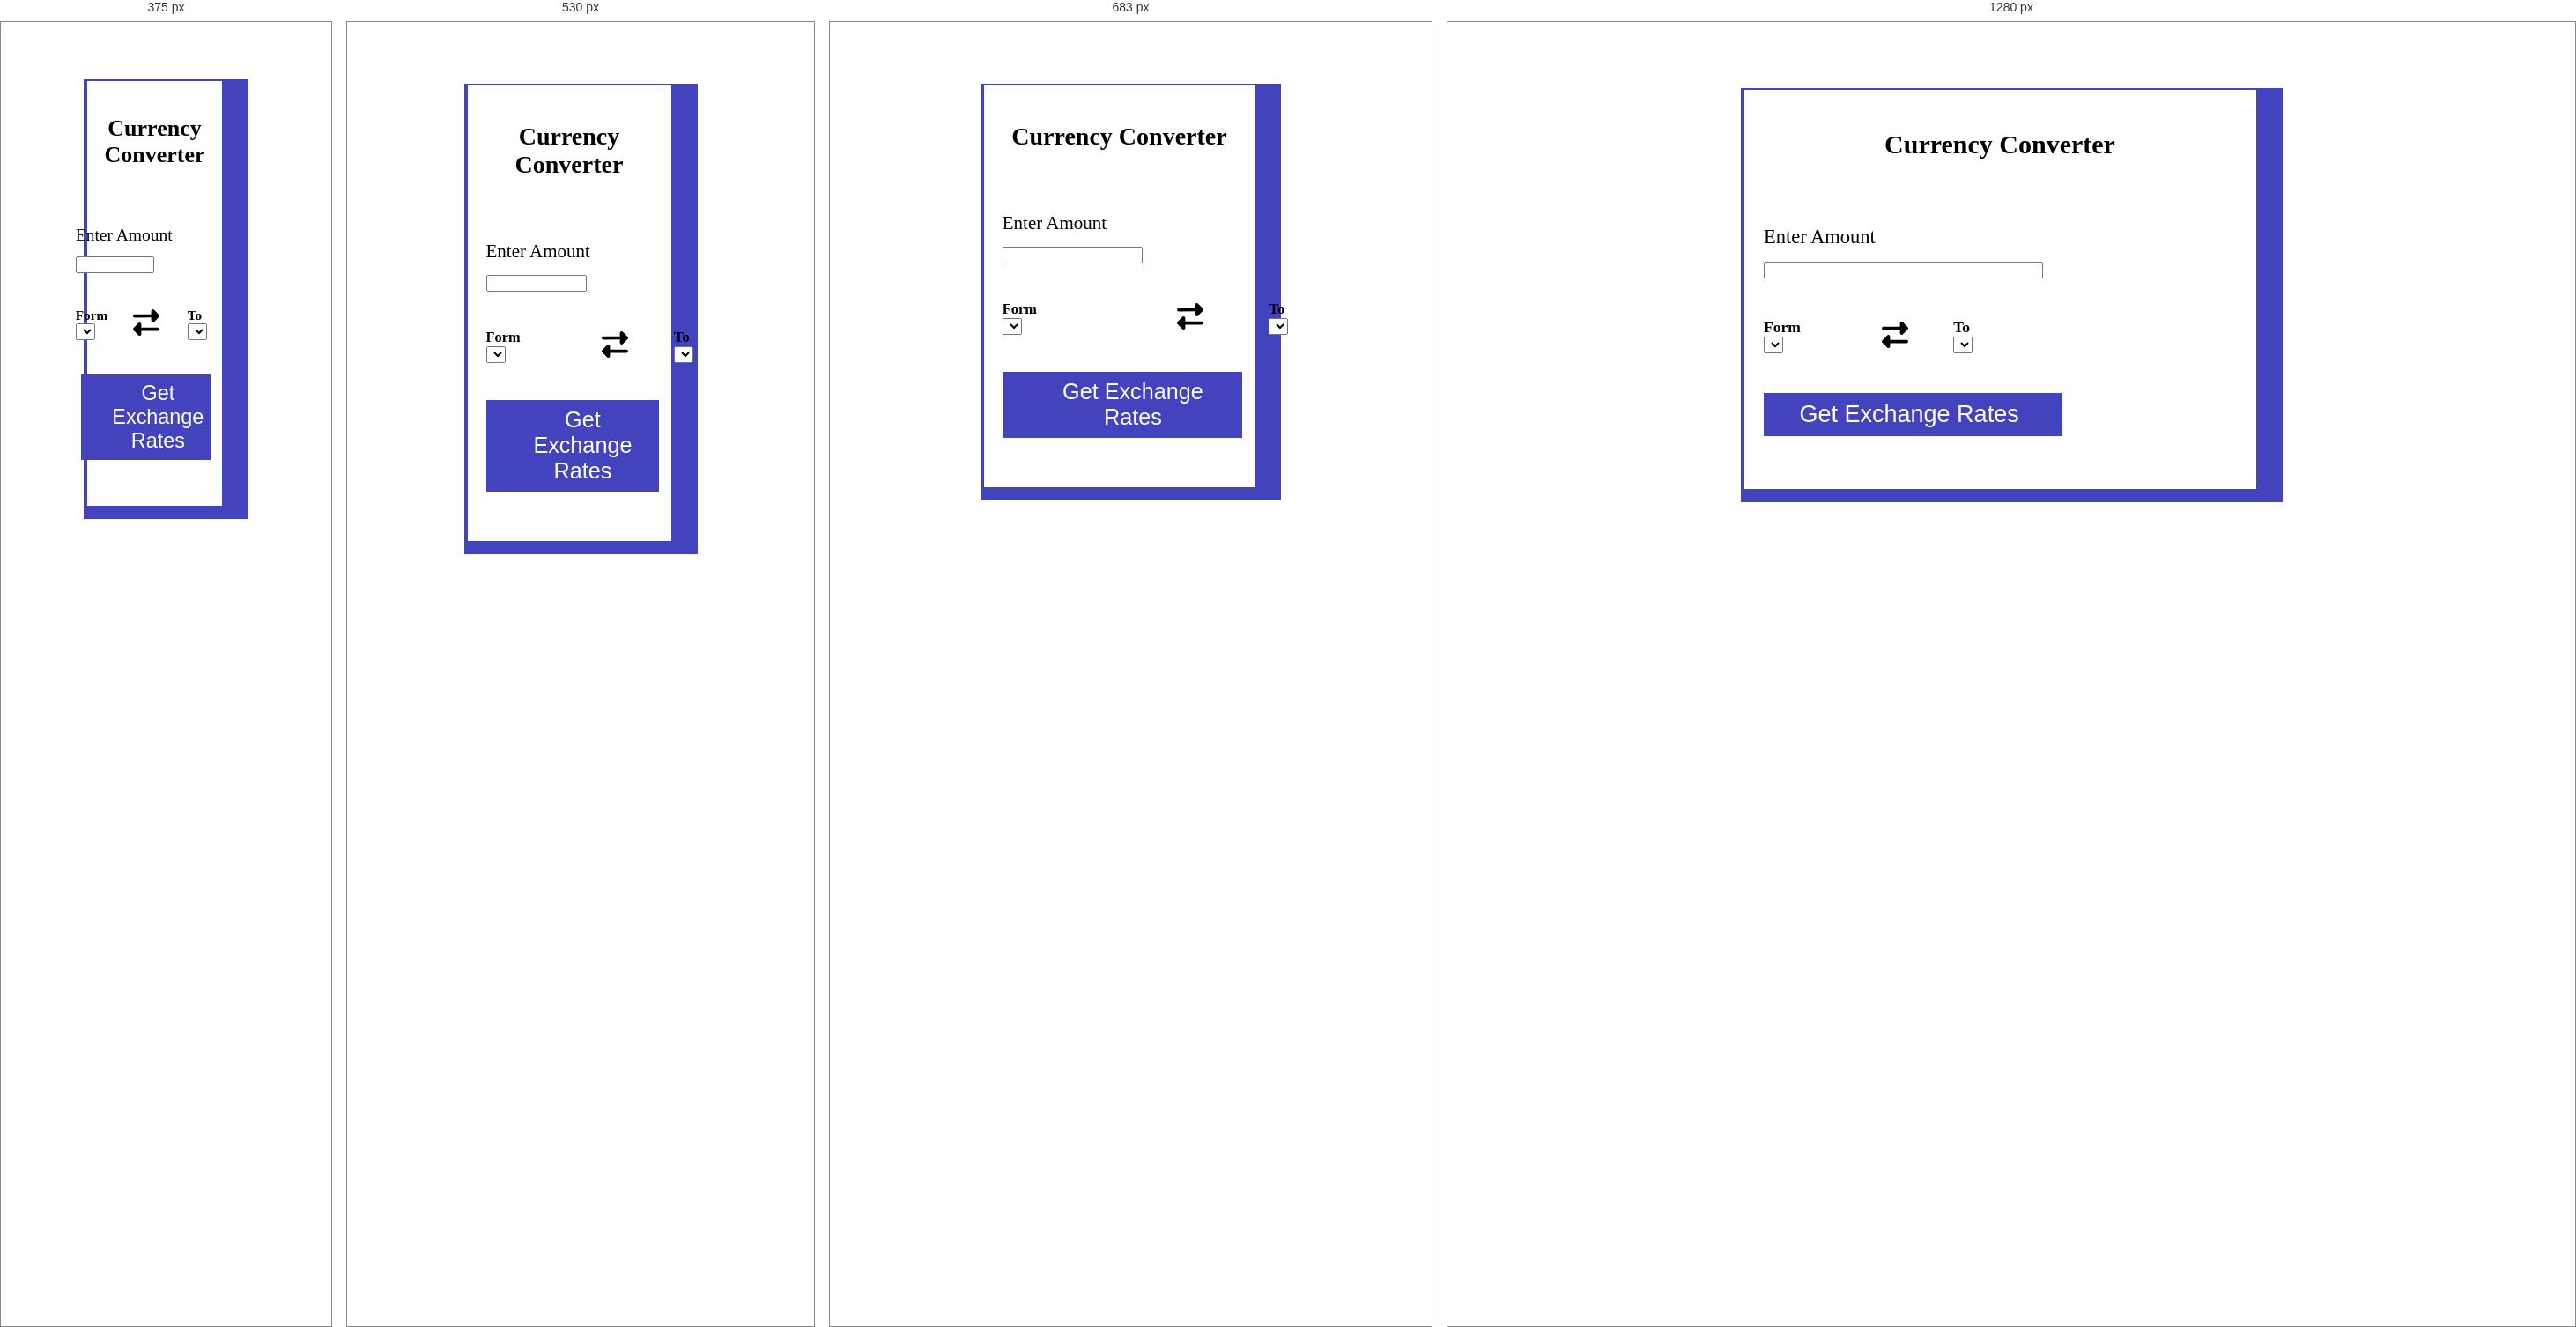
Rendered at 375 px, 530 px, 683 px and 1280 px, left to right.

<!-- file: index.html -->
<!DOCTYPE html>
<html lang="en">
<head>
    <meta charset="UTF-8">
    <meta name="viewport" content="width=device-width, initial-scale=1.0">
    <title>Document</title>
    <link rel="stylesheet" href="./css/style.css">
</head>
<body>
   <main>
        <div class="container">
            <div class="row">
                <div class="col-3"></div>
                <div class="col-6 cover">
                    <h1>Currency Converter</h1>
                    <form>
                        <label>
                            Enter Amount
                            <input type="number" required class="col-7">
                        </label>
                    
                        <div class="col-2"></div>
                        <div class="col-7 flex justify-sb contury">
                            <div class="col-t-12  first_side">
                                <h3>Form</h3>
                                <select class="first_select">
                                </select>
                            </div>

                            <div class="col-t-12  arrow center">
                                <button type="button"><img src="./img/arrow.svg" alt="Exchange" width="30" height="30" class="img"></button>
                            </div>

                            <div class="col-t-12  second_side">
                                <h3>To</h3>
                                <select class="second_select">

                                </select>
                            </div>
                        </div>
                        <div class="col-3"></div>

                        <p></p>
                        <div class="col-7 col-t-12 submit_button">
                            <button type="submit" class="submit">Get Exchange Rates</button>
                        </div>
                    </form>
                </div>
            </div>

        </div>
   </main> 


   <script src="./js/script.js"></script>
</body>
</html>

/* @media block from style.css */
@media screen and (max-width: 767px){
    html{font-size: 14px;};
    .col-t-1{ flex-basis: 8.33%; max-width: 8.33%; }
    .col-t-2{ flex-basis: 16.66%; max-width: 16.66%; }
    .col-t-3{ flex-basis: 25%; max-width: 25%; }
    .col-t-4{ flex-basis: 33.33%; max-width: 33.33%; }
    .col-t-5{ flex-basis: 41.66%; max-width: 41.66%; }
    .col-t-6{ flex-basis: 50%; max-width: 50%; }
    .col-t-7{ flex-basis: 58.33%; max-width: 58.33%; }
    .col-t-8{ flex-basis: 66.66%; max-width: 66.66%; }
    .col-t-9{ flex-basis: 75%; max-width: 75%; }
    .col-t-10{ flex-basis: 83.33%; max-width: 83.33%; }
    .col-t-12{ flex-basis: 100%; max-width: 100%; }
}

/* @media block from style.css */
@media screen and (max-width: 600px){
    .col-lp-1{ flex-basis: 8.33%; max-width: 8.33%; }
    .col-lp-2{ flex-basis: 16.66%; max-width: 16.66%; }
    .col-lp-3{ flex-basis: 25%; max-width: 25%; }
    .col-lp-4{ flex-basis: 33.33%; max-width: 33.33%; }
    .col-lp-5{ flex-basis: 41.66%; max-width: 41.66%; }
    .col-lp-6{ flex-basis: 50%; max-width: 50%; }
    .col-lp-7{ flex-basis: 58.33%; max-width: 58.33%; }
    .col-lp-8{ flex-basis: 66.66%; max-width: 66.66%; }
    .col-lp-9{ flex-basis: 75%; max-width: 75%; }
    .col-lp-10{ flex-basis: 83.33%; max-width: 83.33%; }
    .col-lp-12{ flex-basis: 100%; max-width: 100%; }
}

/* @media block from style.css */
@media screen and (max-width: 460px){
    html{font-size: 13px;};
    .col-p-1{ flex-basis: 8.33%; max-width: 8.33%; }
    .col-p-2{ flex-basis: 16.66%; max-width: 16.66%; }
    .col-p-3{ flex-basis: 25%; max-width: 25%; }
    .col-p-4{ flex-basis: 33.33%; max-width: 33.33%; }
    .col-p-5{ flex-basis: 41.66%; max-width: 41.66%; }
    .col-p-6{ flex-basis: 50%; max-width: 50%; }
    .col-p-7{ flex-basis: 58.33%; max-width: 58.33%; }
    .col-p-8{ flex-basis: 66.66%; max-width: 66.66%; }
    .col-p-9{ flex-basis: 75%; max-width: 75%; }
    .col-p-10{ flex-basis: 83.33%; max-width: 83.33%; }
    .col-p-12{ flex-basis: 100%; max-width: 100%; }

    /* .arrow{margin-top: 3rem 0;} */

    label{margin-left: 0;}
    input{margin-top: 1rem; height: 2rem;}
    .contury{margin-left: -2rem; }
    P{margin-left:0;}
    .submit_button{ margin-left: -1rem; background: rgb(67, 67, 190); margin-left: 0.5rem;}
    button{ margin-left: -5px; }

 
}